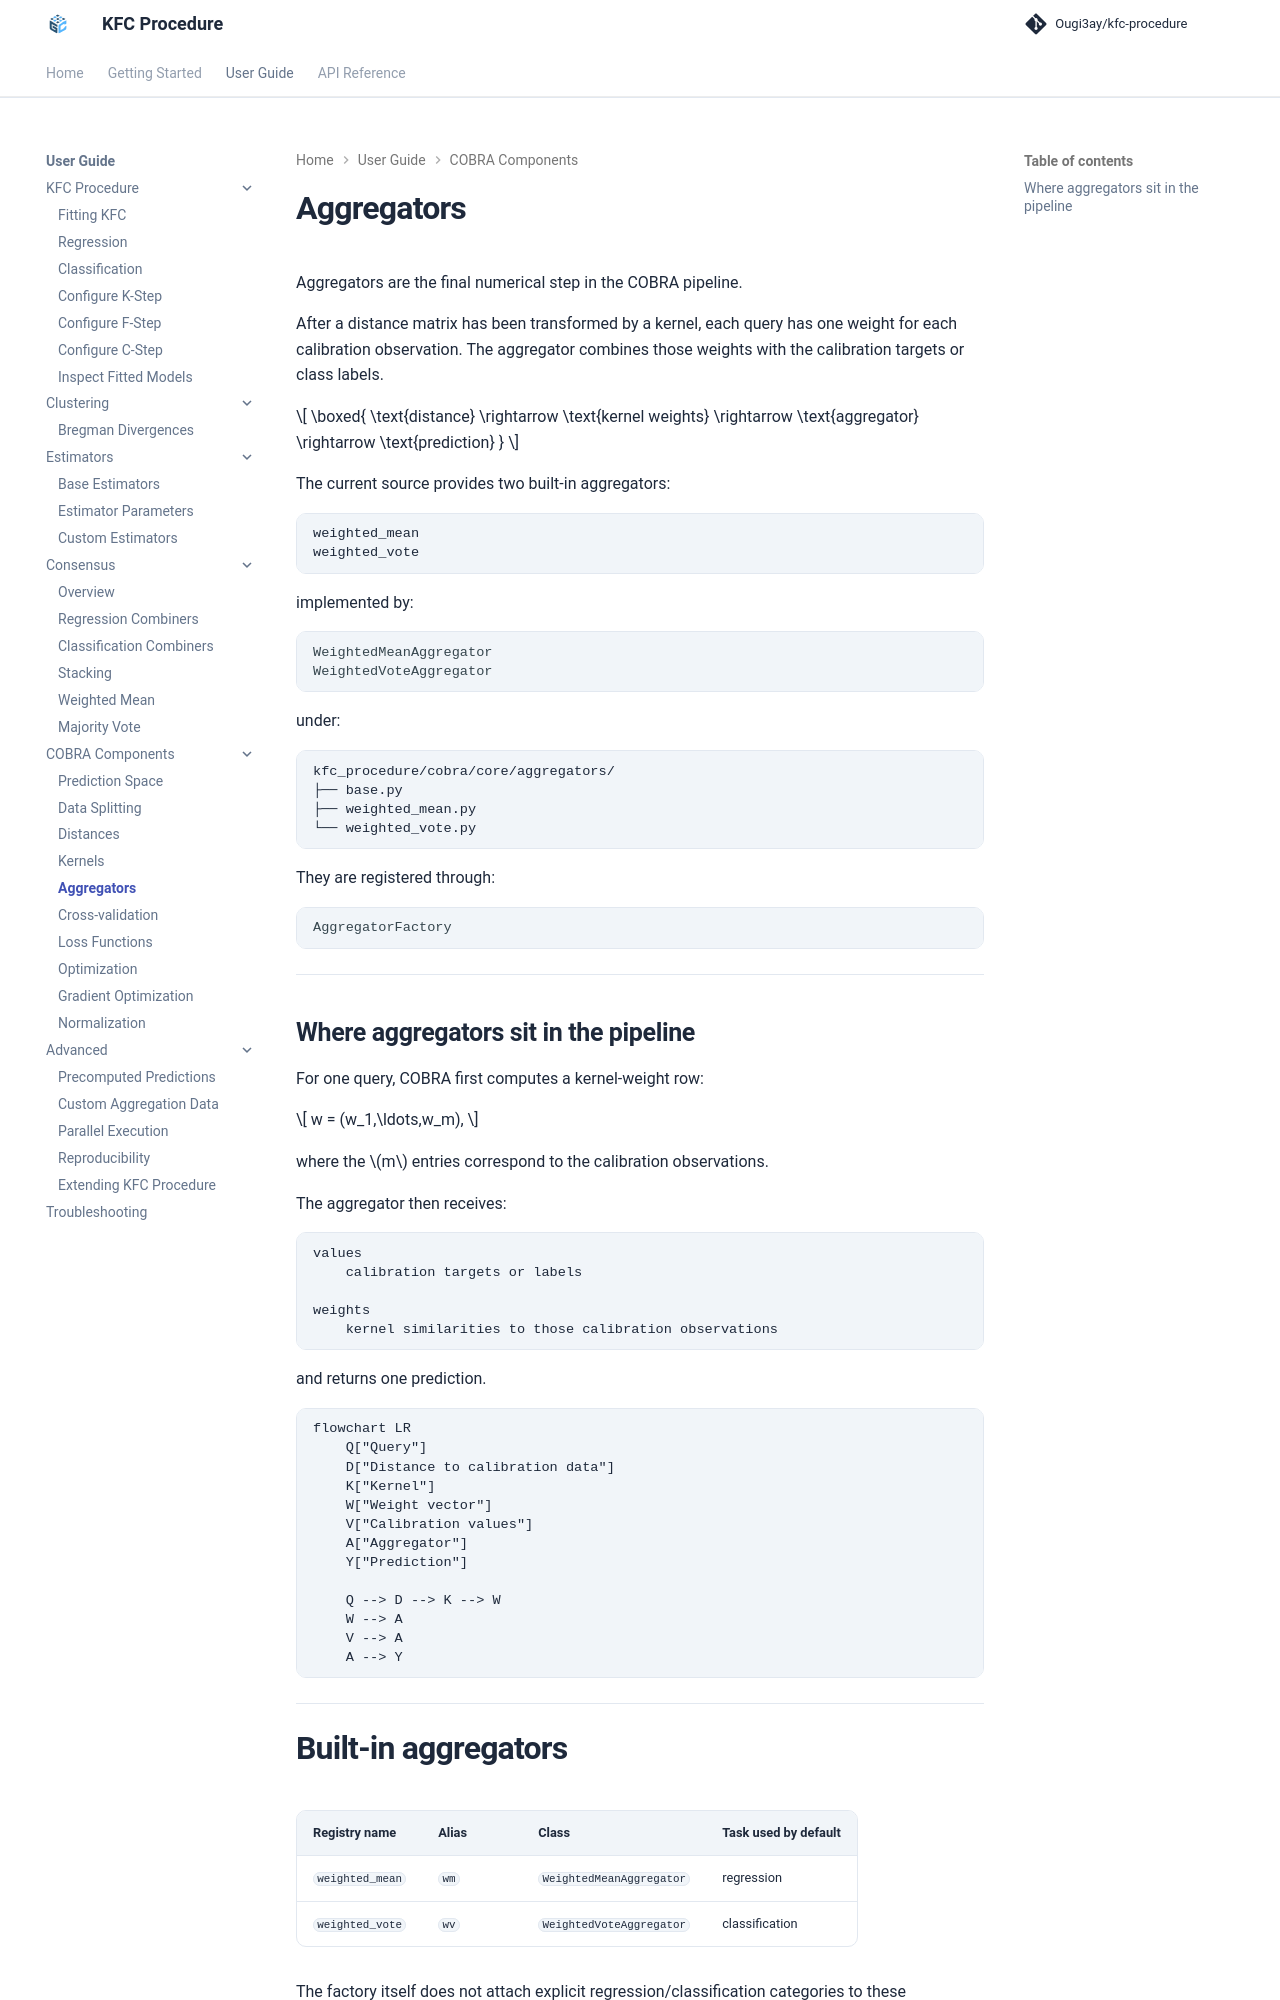

repository: Ougi3ay/kfc-procedure · page: user-guide/cobra/aggregators/index.html · generator: mkdocs

# Aggregators

Aggregators are the final numerical step in the COBRA pipeline.

After a distance matrix has been transformed by a kernel, each query has one
weight for each calibration observation. The aggregator combines those weights
with the calibration targets or class labels.

\[
\boxed{
\text{distance}
\rightarrow
\text{kernel weights}
\rightarrow
\text{aggregator}
\rightarrow
\text{prediction}
}
\]

The current source provides two built-in aggregators:

```text
weighted_mean
weighted_vote
```

implemented by:

```python
WeightedMeanAggregator
WeightedVoteAggregator
```

under:

```text
kfc_procedure/cobra/core/aggregators/
├── base.py
├── weighted_mean.py
└── weighted_vote.py
```

They are registered through:

```python
AggregatorFactory
```

---

## Where aggregators sit in the pipeline

For one query, COBRA first computes a kernel-weight row:

\[
w
=
(w_1,\ldots,w_m),
\]

where the \(m\) entries correspond to the calibration observations.

The aggregator then receives:

```text
values
    calibration targets or labels

weights
    kernel similarities to those calibration observations
```

and returns one prediction.

```mermaid
flowchart LR
    Q["Query"]
    D["Distance to calibration data"]
    K["Kernel"]
    W["Weight vector"]
    V["Calibration values"]
    A["Aggregator"]
    Y["Prediction"]

    Q --> D --> K --> W
    W --> A
    V --> A
    A --> Y
```

---
